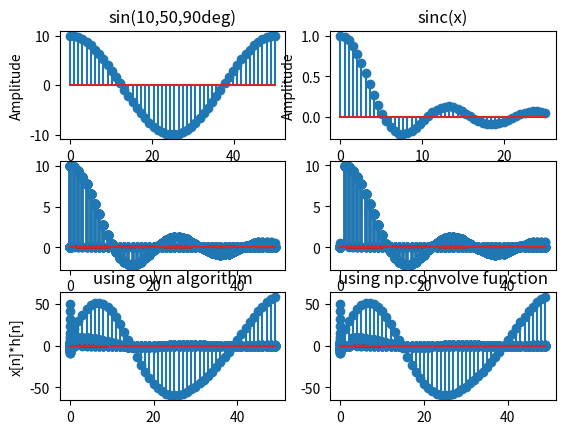

This figure's Python source: (Note: this script raises an exception after producing the figure.)
import numpy as np
import matplotlib.pyplot as plt

t = np.linspace(0, 50)
x = 10 * np.sin((2 * np.pi * 50 * t) + np.pi / 2)
b = np.linspace(0, 25)
h = np.sinc(2 * np.pi * 0.03 * b)
xloc = 0
hloc = 0
x1 = np.array(x).reshape((len(x), 1))
h1 = np.array(h).reshape((1, len(h)))
mat = np.matmul(x1, h1)
ans = np.zeros(len(x) + len(h) - 1)
for i in range(len(x)):
    for j in range(len(h)):
        ans[i + j] += mat[i][j]
a = np.zeros_like(ans)
for i in range(len(x)):
    a[i] = i - xloc - hloc

plt.subplot(3, 2, 1)
plt.stem(t, x)
plt.xlabel('n index')
plt.ylabel('Amplitude')
plt.title('sin(10,50,90deg)')

plt.subplot(3, 2, 2)
plt.stem(b, h)
plt.xlabel('n index')
plt.ylabel('Amplitude')
plt.title('sinc(x)')

plt.subplot(3, 2, 5)
plt.stem(a, ans)
plt.ylabel('x[n]*h[n]')
plt.title('using own algorithm')

plt.subplot(3, 2, 6)
plt.stem(a, np.convolve(x, h))
plt.title('using np.convolve function')

c = 3
for i in range(len(mat)):
    shift = np.zeros((len(x) + len(h) - 1)).tolist()
    plt.subplot(3, 2, c)
    for j in range(len(mat[i])):
        shift[i + j] = mat[i][j]
        plt.stem(a, shift)
    c += 1

plt.tight_layout(pad=0.1)
plt.show()
